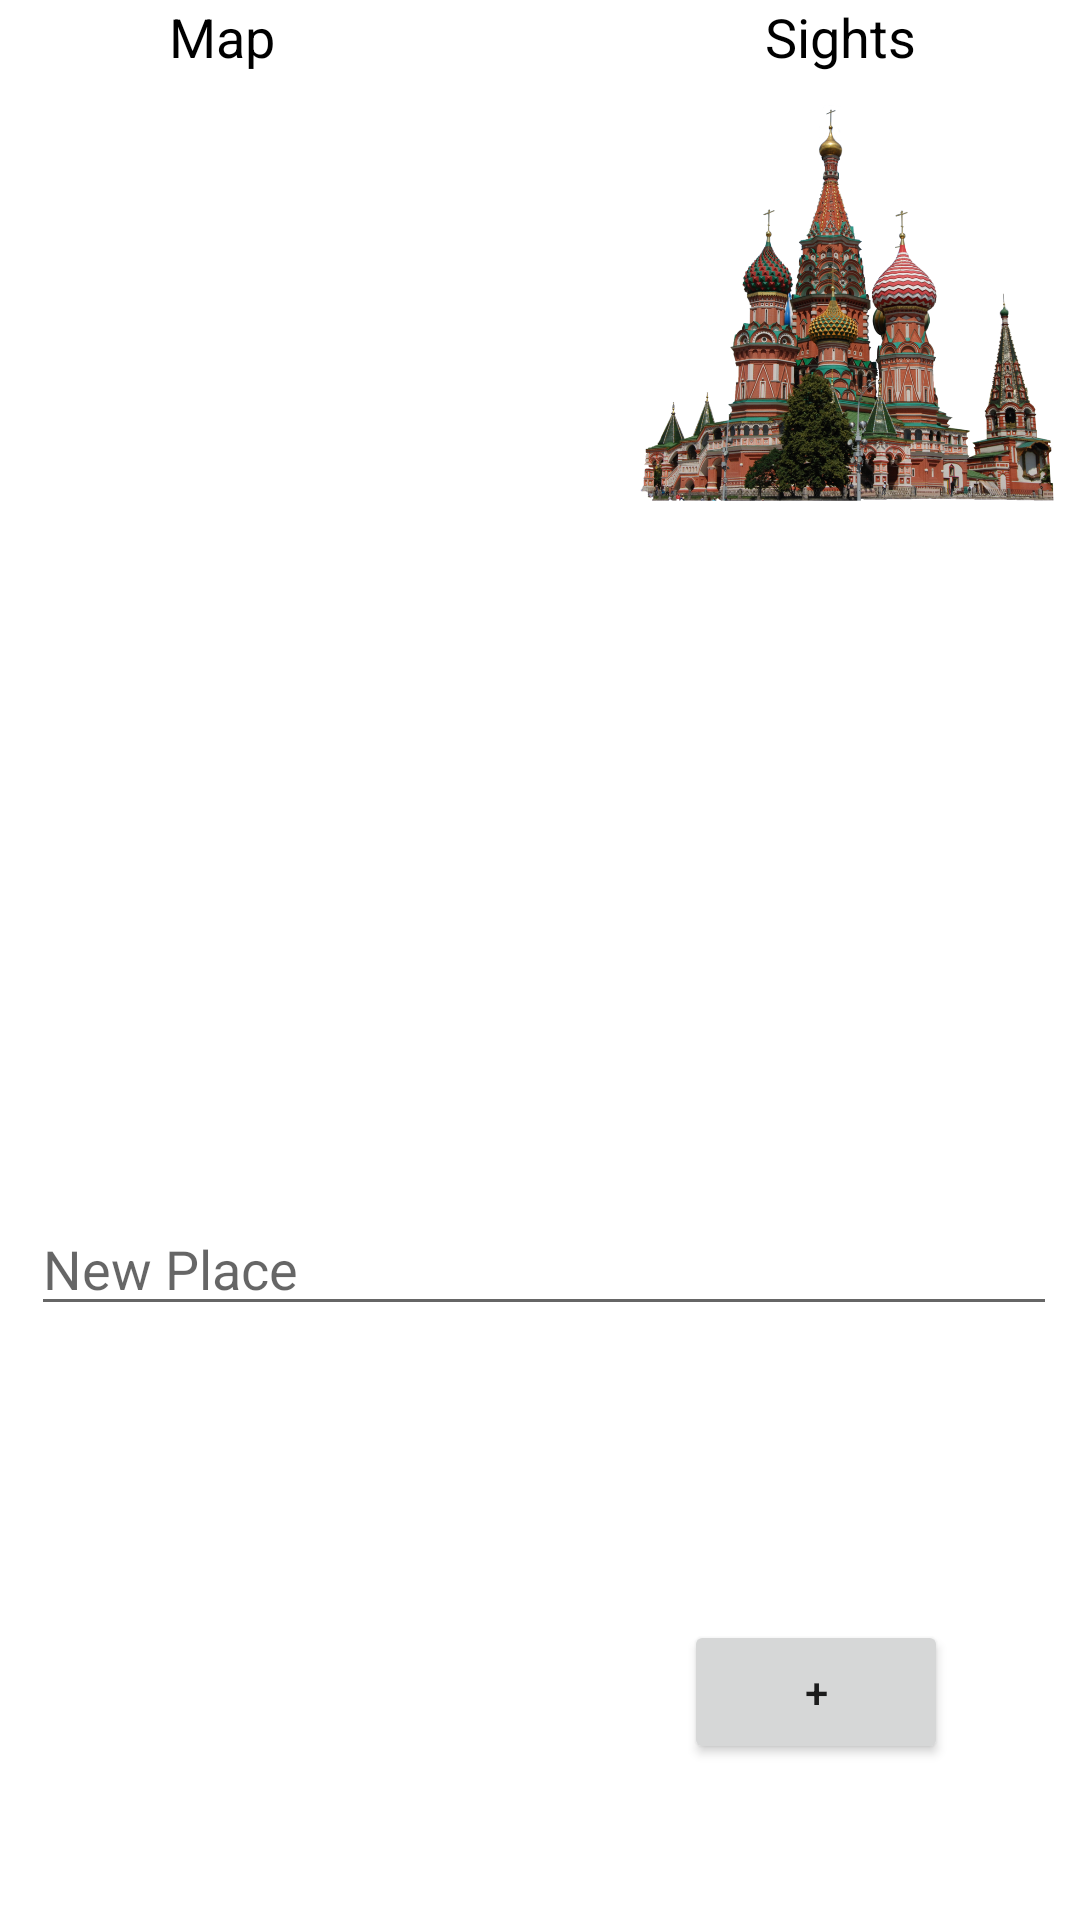

Reconstruct the res/layout file that produces this screen, plus the resources it refers to.
<!-- AndroidManifest.xml: application theme Theme.TourismApp -->
<!-- res/layout/activity_main.xml -->
<?xml version="1.0" encoding="utf-8"?>
<androidx.constraintlayout.widget.ConstraintLayout xmlns:android="http://schemas.android.com/apk/res/android"
    xmlns:app="http://schemas.android.com/apk/res-auto"
    xmlns:tools="http://schemas.android.com/tools"
    android:layout_width="match_parent"
    android:layout_height="match_parent"
    tools:context=".MainActivity">

    <LinearLayout

        android:id="@+id/linearLayout"
        android:layout_width="412dp"
        android:layout_height="24dp"
        android:orientation="horizontal"
        app:layout_constraintEnd_toEndOf="parent"
        app:layout_constraintHorizontal_bias="0.49"
        app:layout_constraintStart_toStartOf="parent"
        app:layout_constraintTop_toTopOf="parent">

        <TextView
            android:id="@+id/textView5"
            android:layout_width="wrap_content"
            android:layout_height="wrap_content"
            android:layout_weight="1"
            android:gravity="center"
            android:text="@string/Map"
            android:textColor="@color/black"
            android:textSize="18sp" />

        <TextView
            android:id="@+id/textView6"
            android:layout_width="wrap_content"
            android:layout_height="wrap_content"
            android:layout_weight="1"
            android:gravity="center"
            android:text="@string/Sights"
            android:textColor="@color/black"
            android:textSize="18sp" />
    </LinearLayout>

    <RelativeLayout
        android:layout_width="374dp"
        android:layout_height="418dp"
        android:paddingLeft="16dp"
        android:paddingRight="16dp"
        app:layout_constraintEnd_toEndOf="parent"
        app:layout_constraintHorizontal_bias="0.432"
        app:layout_constraintStart_toStartOf="parent"
        app:layout_constraintTop_toBottomOf="@+id/linearLayout">

        <ImageView
            android:id="@+id/imageView"
            android:layout_width="140dp"
            android:layout_height="156dp"
            android:layout_alignParentEnd="true"
            app:srcCompat="@drawable/kremlin" />

        <ImageView
            android:id="@+id/imageView2"
            android:layout_width="149dp"
            android:layout_height="186dp"
            android:layout_alignParentStart="true"
            android:layout_marginEnd="53dp"
            android:layout_toStartOf="@+id/imageView"
            app:srcCompat="@drawable/preview_picture" />

        <com.google.android.material.textfield.TextInputLayout
            android:layout_width="match_parent"
            android:layout_height="wrap_content">

        </com.google.android.material.textfield.TextInputLayout>

        <com.google.android.material.textfield.TextInputEditText
            android:layout_width="match_parent"
            android:layout_height="wrap_content"
            android:layout_alignParentBottom="true"
            android:hint="@string/InputFieldText" />

    </RelativeLayout>

    <Button
        android:id="@+id/button"
        android:layout_width="wrap_content"
        android:layout_height="wrap_content"
        android:layout_marginEnd="44dp"
        android:layout_marginBottom="52dp"
        android:textAllCaps="false"
        android:text="@string/Add"
        app:layout_constraintBottom_toBottomOf="parent"
        app:layout_constraintEnd_toEndOf="parent" />
</androidx.constraintlayout.widget.ConstraintLayout>
<!-- resources referenced by this layout -->
<resources>
  <color name="black">#FF000000</color>
  <!-- drawable kremlin: png bitmap (drawable, 777958 bytes) -->
  <string name="Add">+</string>
  <string name="InputFieldText">New Place</string>
  <string name="Map">Map</string>
  <string name="Sights">Sights</string>
  <style name="Theme.TourismApp" parent="Theme.MaterialComponents.DayNight.DarkActionBar">
          
          <item name="colorPrimary">@color/blue</item>
          <item name="colorPrimaryVariant">@color/grey</item>
          <item name="android:windowLightStatusBar">true</item>
          <item name="colorOnPrimary">@color/white</item>
          
          <item name="colorSecondary">@color/teal_200</item>
          <item name="colorSecondaryVariant">@color/teal_700</item>
          <item name="colorOnSecondary">@color/black</item>
          <item name="android:windowLightNavigationBar">true</item>
          <item name="android:navigationBarColor">@color/white</item>
          
          <item name="android:statusBarColor">?attr/colorPrimaryVariant</item>
          
      </style>
  <color name="blue">#0075FF</color>
  <color name="grey">#E7E7E7</color>
  <color name="white">#FFFFFFFF</color>
  <color name="teal_200">#FF03DAC5</color>
  <color name="teal_700">#FF018786</color>
</resources>
